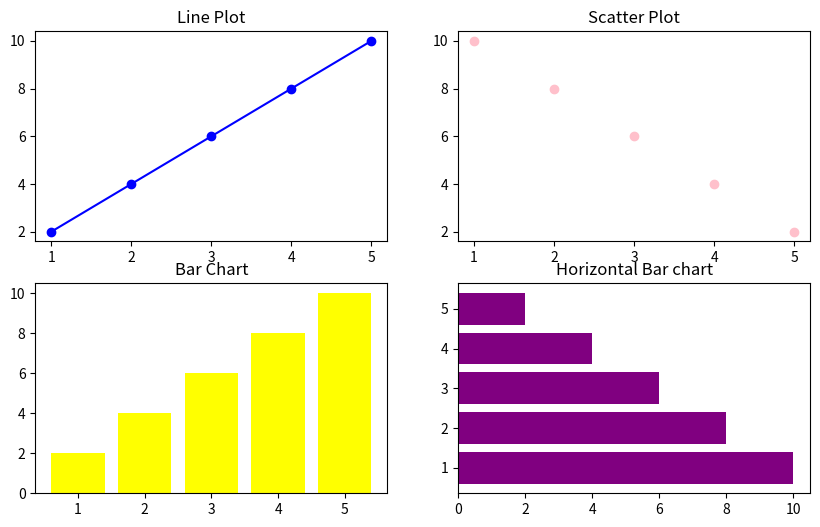

Write Python code to recreate this figure.
import matplotlib.pyplot as plt
x = [1,2,3,4,5]
y1 = [2,4,6,8,10]
y2 = [10,8,6,4,2]
plt.figure(figsize=(10,6))
plt.subplot(2,2,1)
plt.plot(x,y1,color='blue',marker='o')
plt.title("Line Plot")
plt.subplot(2,2,2)
plt.scatter(x,y2,color='pink')
plt.title("Scatter Plot")
plt.subplot(2,2,3)
plt.bar(x,y1,color='yellow')
plt.title("Bar Chart")
plt.subplot(2,2,4)
plt.barh(x,y2,color='purple')
plt.title("Horizontal Bar chart")
